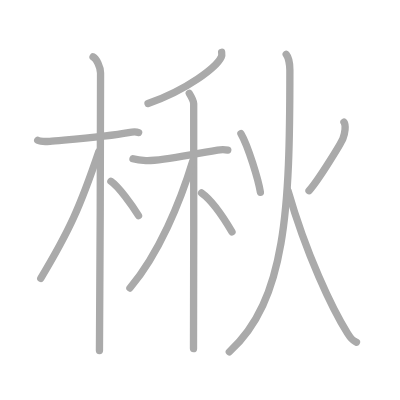
t = 0.00 s
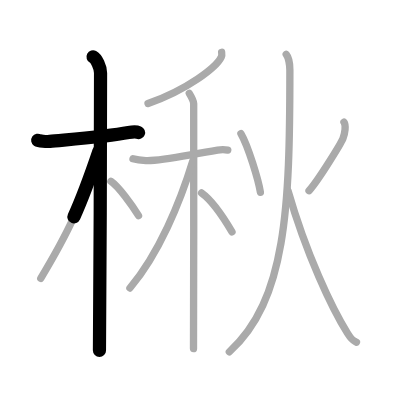
t = 2.50 s
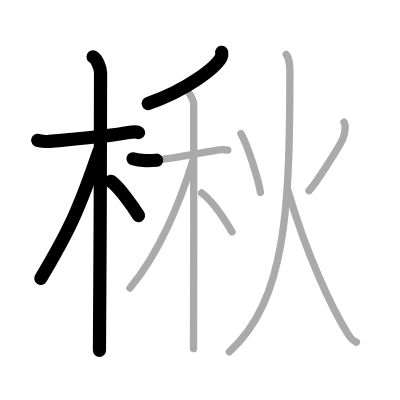
t = 5.25 s
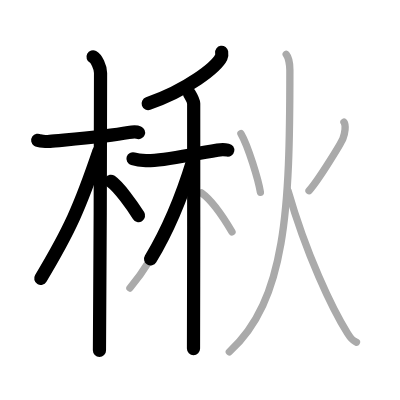
t = 7.75 s
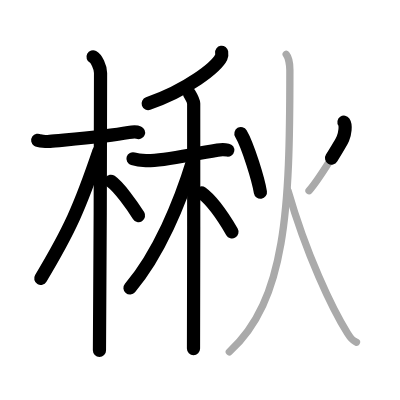
t = 10.50 s
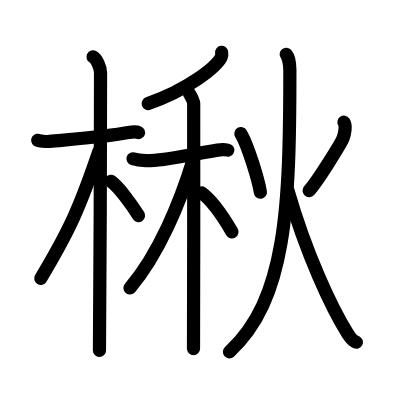
t = 13.00 s

The animated SVG that drew these frames (rendered in a browser with its animation timeline set to each time). Animation: 13 SMIL elements (animate=13); one cycle of 13.00 s.

<?xml version="1.0" standalone="no"?>
<!DOCTYPE svg PUBLIC "-//W3C//DTD SVG 1.1//EN"   "http://www.w3.org/Graphics/SVG/1.1/DTD/svg11.dtd">
<svg width="400px" height="400px"  version="1.1" xmlns="http://www.w3.org/2000/svg">
  <defs>
    <marker id="Triangle" viewBox="0 0 10 10" refX="0" refY="5" markerUnits="strokeWidth" markerWidth="3" style="stroke-opacity:0%;fill:#aaaaaa;" markerHeight="2" orient="auto">
      <path d="M 0 0 L 10 5 L 0 10 z" />
    </marker>
    
    <marker id="Arrow" viewBox="0 0 10 10" refX="5" refY="5" markerUnits="strokeWidth" markerWidth="1.8" style="stroke-opacity:0%;fill:#770000;" markerHeight="2" orient="auto">
      <path d="M 0 4 L 6 4 L 4 1 L 10 5 L 4 9 L 6 6 L 0 6 z" />
        <circle cx="5" cy="5" r="5" />
      </marker>
    
    <marker id="TriangleRed" viewBox="0 0 10 10" refX="0" refY="5" markerUnits="strokeWidth" markerWidth="3" style="stroke-opacity:0%;fill:#CC0000;" markerHeight="2" orient="auto">
      <path d="M 0 0 L 10 5 L 0 10 z" />
    </marker>
    
    <marker id="ArrowRed" viewBox="0 0 10 10" refX="5" refY="5" markerUnits="strokeWidth" markerWidth="1.8" style="stroke-opacity:0%;fill:#CC0000;" markerHeight="2" orient="auto">
      <path d="M 0 4 L 6 4 L 4 1 L 10 5 L 4 9 L 6 6 L 0 6 z" />
        <circle cx="5" cy="5" r="5" />
      </marker>
    
  </defs>
  
  <path style="fill:#ffffff; fill-opacity:100%; fill-rule:evenodd; stroke-width:0;" d="M 0 0 L 400px 0 L 400px 400px L 0 400px L 0 0" />

  <g transform="scale(3.6697247706422 3.6697247706422)">
<path style="fill:none; fill-opacity:0%; fill-rule:evenodd; stroke:#aaaaaa; stroke-opacity:100%; stroke-width: 1.5pt; stroke-linejoin:round; stroke-linecap:round;" d="M10.28 38.22c0.35 0.24 2.39 0.41 3.31 0.31c3.94-0.41 15.12-1.21 21.45-2.41c0.92-0.17 2.15-0.24 2.73 0"></path>
<path style="fill:none; fill-opacity:0%; fill-rule:evenodd; stroke:#aaaaaa; stroke-opacity:100%; stroke-width: 1.5pt; stroke-linejoin:round; stroke-linecap:round;" d="M25.36 15.5c0.91 0.47 2.04 2.75 2.04 4.42c0 0.95-0.12 69.75-0.3 75.58"></path>
<path style="fill:none; fill-opacity:0%; fill-rule:evenodd; stroke:#aaaaaa; stroke-opacity:100%; stroke-width: 1.5pt; stroke-linejoin:round; stroke-linecap:round;" d="M26.94 41.28c-5.1 15.04-7.94 21.4-15.83 34.56"></path>
<path style="fill:none; fill-opacity:0%; fill-rule:evenodd; stroke:#aaaaaa; stroke-opacity:100%; stroke-width: 1.5pt; stroke-linejoin:round; stroke-linecap:round;" d="M30.22 49.4c2.16 1.51 5.71 6.42 7.53 9.35"></path>
<path style="fill:none; fill-opacity:0%; fill-rule:evenodd; stroke:#aaaaaa; stroke-opacity:100%; stroke-width: 1.5pt; stroke-linejoin:round; stroke-linecap:round;" d="M60.4 14.25c0.05 0.33 0.12 0.85-0.11 1.32c-1.37 2.79-9.22 8.9-19.95 12.65"></path>
<path style="fill:none; fill-opacity:0%; fill-rule:evenodd; stroke:#aaaaaa; stroke-opacity:100%; stroke-width: 1.5pt; stroke-linejoin:round; stroke-linecap:round;" d="M36.24 43.26c0.56 0.17 2.04 0.44 3.52 0.5c4.07 0.17 9.99-1.27 19.53-2.85c1.46-0.24 1.85-0.17 2.78 0"></path>
<path style="fill:none; fill-opacity:0%; fill-rule:evenodd; stroke:#aaaaaa; stroke-opacity:100%; stroke-width: 1.5pt; stroke-linejoin:round; stroke-linecap:round;" d="M51.58 25.46c0.26 0.43 1.15 1.92 1.2 2.77c0.05 0.85 0 61.44-0.05 66.77"></path>
<path style="fill:none; fill-opacity:0%; fill-rule:evenodd; stroke:#aaaaaa; stroke-opacity:100%; stroke-width: 1.5pt; stroke-linejoin:round; stroke-linecap:round;" d="M52.55 43.81c-3.47 11.36-9.27 25.37-17.14 34.67"></path>
<path style="fill:none; fill-opacity:0%; fill-rule:evenodd; stroke:#aaaaaa; stroke-opacity:100%; stroke-width: 1.5pt; stroke-linejoin:round; stroke-linecap:round;" d="M54.93 52.58c3.47 2.47 6.42 7.42 8.29 10.6"></path>
<path style="fill:none; fill-opacity:0%; fill-rule:evenodd; stroke:#aaaaaa; stroke-opacity:100%; stroke-width: 1.5pt; stroke-linejoin:round; stroke-linecap:round;" d="M65.65 36.39c1.95 3.31 4.78 12.69 5.31 16"></path>
<path style="fill:none; fill-opacity:0%; fill-rule:evenodd; stroke:#aaaaaa; stroke-opacity:100%; stroke-width: 1.5pt; stroke-linejoin:round; stroke-linecap:round;" d="M93.73 33.3c0.6 0.85 0.27 3.12-0.28 4.45c-0.55 1.32-6.52 11.13-9.24 14.22"></path>
<path style="fill:none; fill-opacity:0%; fill-rule:evenodd; stroke:#aaaaaa; stroke-opacity:100%; stroke-width: 1.5pt; stroke-linejoin:round; stroke-linecap:round;" d="M77.99 14.8c0.66 0.79 1 2.93 1 4.25c0 37.7-0.99 62.7-16.5 76.84"></path>
<path style="fill:none; fill-opacity:0%; fill-rule:evenodd; stroke:#aaaaaa; stroke-opacity:100%; stroke-width: 1.5pt; stroke-linejoin:round; stroke-linecap:round;" d="M78.47 51.9c5 17.4 11.99 32.18 16.25 38.95c1.24 1.97 1.44 1.87 2.41 2.4"></path>

<path style="fill:none; fill-opacity:0%; fill-rule:evenodd; stroke:#000000; stroke-opacity:100%; stroke-width: 2.7pt; stroke-linejoin:round; stroke-linecap:round;" d="M10.28 38.22c0.35 0.24 2.39 0.41 3.31 0.31c3.94-0.41 15.12-1.21 21.45-2.41c0.92-0.17 2.15-0.24 2.73 0" pathLength="100" stroke-dashoffset="100" stroke-dasharray="100 105"><animate id="dashAnim1" attributeName="stroke-dashoffset" from="100" to="0" dur="1s" calcMode="linear" fill="freeze"/></path>
<path style="fill:none; fill-opacity:0%; fill-rule:evenodd; stroke:#000000; stroke-opacity:100%; stroke-width: 2.7pt; stroke-linejoin:round; stroke-linecap:round;" d="M25.36 15.5c0.91 0.47 2.04 2.75 2.04 4.42c0 0.95-0.12 69.75-0.3 75.58" pathLength="100" stroke-dashoffset="100" stroke-dasharray="100 105"><animate id="dashAnim2" attributeName="stroke-dashoffset" from="100" to="0" dur="1s" calcMode="linear" begin="dashAnim1.end" fill="freeze"/></path>
<path style="fill:none; fill-opacity:0%; fill-rule:evenodd; stroke:#000000; stroke-opacity:100%; stroke-width: 2.7pt; stroke-linejoin:round; stroke-linecap:round;" d="M26.94 41.28c-5.1 15.04-7.94 21.4-15.83 34.56" pathLength="100" stroke-dashoffset="100" stroke-dasharray="100 105"><animate id="dashAnim3" attributeName="stroke-dashoffset" from="100" to="0" dur="1s" calcMode="linear" begin="dashAnim2.end" fill="freeze"/></path>
<path style="fill:none; fill-opacity:0%; fill-rule:evenodd; stroke:#000000; stroke-opacity:100%; stroke-width: 2.7pt; stroke-linejoin:round; stroke-linecap:round;" d="M30.22 49.4c2.16 1.51 5.71 6.42 7.53 9.35" pathLength="100" stroke-dashoffset="100" stroke-dasharray="100 105"><animate id="dashAnim4" attributeName="stroke-dashoffset" from="100" to="0" dur="1s" calcMode="linear" begin="dashAnim3.end" fill="freeze"/></path>
<path style="fill:none; fill-opacity:0%; fill-rule:evenodd; stroke:#000000; stroke-opacity:100%; stroke-width: 2.7pt; stroke-linejoin:round; stroke-linecap:round;" d="M60.4 14.25c0.05 0.33 0.12 0.85-0.11 1.32c-1.37 2.79-9.22 8.9-19.95 12.65" pathLength="100" stroke-dashoffset="100" stroke-dasharray="100 105"><animate id="dashAnim5" attributeName="stroke-dashoffset" from="100" to="0" dur="1s" calcMode="linear" begin="dashAnim4.end" fill="freeze"/></path>
<path style="fill:none; fill-opacity:0%; fill-rule:evenodd; stroke:#000000; stroke-opacity:100%; stroke-width: 2.7pt; stroke-linejoin:round; stroke-linecap:round;" d="M36.24 43.26c0.56 0.17 2.04 0.44 3.52 0.5c4.07 0.17 9.99-1.27 19.53-2.85c1.46-0.24 1.85-0.17 2.78 0" pathLength="100" stroke-dashoffset="100" stroke-dasharray="100 105"><animate id="dashAnim6" attributeName="stroke-dashoffset" from="100" to="0" dur="1s" calcMode="linear" begin="dashAnim5.end" fill="freeze"/></path>
<path style="fill:none; fill-opacity:0%; fill-rule:evenodd; stroke:#000000; stroke-opacity:100%; stroke-width: 2.7pt; stroke-linejoin:round; stroke-linecap:round;" d="M51.58 25.46c0.26 0.43 1.15 1.92 1.2 2.77c0.05 0.85 0 61.44-0.05 66.77" pathLength="100" stroke-dashoffset="100" stroke-dasharray="100 105"><animate id="dashAnim7" attributeName="stroke-dashoffset" from="100" to="0" dur="1s" calcMode="linear" begin="dashAnim6.end" fill="freeze"/></path>
<path style="fill:none; fill-opacity:0%; fill-rule:evenodd; stroke:#000000; stroke-opacity:100%; stroke-width: 2.7pt; stroke-linejoin:round; stroke-linecap:round;" d="M52.55 43.81c-3.47 11.36-9.27 25.37-17.14 34.67" pathLength="100" stroke-dashoffset="100" stroke-dasharray="100 105"><animate id="dashAnim8" attributeName="stroke-dashoffset" from="100" to="0" dur="1s" calcMode="linear" begin="dashAnim7.end" fill="freeze"/></path>
<path style="fill:none; fill-opacity:0%; fill-rule:evenodd; stroke:#000000; stroke-opacity:100%; stroke-width: 2.7pt; stroke-linejoin:round; stroke-linecap:round;" d="M54.93 52.58c3.47 2.47 6.42 7.42 8.29 10.6" pathLength="100" stroke-dashoffset="100" stroke-dasharray="100 105"><animate id="dashAnim9" attributeName="stroke-dashoffset" from="100" to="0" dur="1s" calcMode="linear" begin="dashAnim8.end" fill="freeze"/></path>
<path style="fill:none; fill-opacity:0%; fill-rule:evenodd; stroke:#000000; stroke-opacity:100%; stroke-width: 2.7pt; stroke-linejoin:round; stroke-linecap:round;" d="M65.65 36.39c1.95 3.31 4.78 12.69 5.31 16" pathLength="100" stroke-dashoffset="100" stroke-dasharray="100 105"><animate id="dashAnim10" attributeName="stroke-dashoffset" from="100" to="0" dur="1s" calcMode="linear" begin="dashAnim9.end" fill="freeze"/></path>
<path style="fill:none; fill-opacity:0%; fill-rule:evenodd; stroke:#000000; stroke-opacity:100%; stroke-width: 2.7pt; stroke-linejoin:round; stroke-linecap:round;" d="M93.73 33.3c0.6 0.85 0.27 3.12-0.28 4.45c-0.55 1.32-6.52 11.13-9.24 14.22" pathLength="100" stroke-dashoffset="100" stroke-dasharray="100 105"><animate id="dashAnim11" attributeName="stroke-dashoffset" from="100" to="0" dur="1s" calcMode="linear" begin="dashAnim10.end" fill="freeze"/></path>
<path style="fill:none; fill-opacity:0%; fill-rule:evenodd; stroke:#000000; stroke-opacity:100%; stroke-width: 2.7pt; stroke-linejoin:round; stroke-linecap:round;" d="M77.99 14.8c0.66 0.79 1 2.93 1 4.25c0 37.7-0.99 62.7-16.5 76.84" pathLength="100" stroke-dashoffset="100" stroke-dasharray="100 105"><animate id="dashAnim12" attributeName="stroke-dashoffset" from="100" to="0" dur="1s" calcMode="linear" begin="dashAnim11.end" fill="freeze"/></path>
<path style="fill:none; fill-opacity:0%; fill-rule:evenodd; stroke:#000000; stroke-opacity:100%; stroke-width: 2.7pt; stroke-linejoin:round; stroke-linecap:round;" d="M78.47 51.9c5 17.4 11.99 32.18 16.25 38.95c1.24 1.97 1.44 1.87 2.41 2.4" pathLength="100" stroke-dashoffset="100" stroke-dasharray="100 105"><animate id="dashAnim13" attributeName="stroke-dashoffset" from="100" to="0" dur="1s" calcMode="linear" begin="dashAnim12.end" fill="freeze"/></path>

</g>

</svg>  
          
